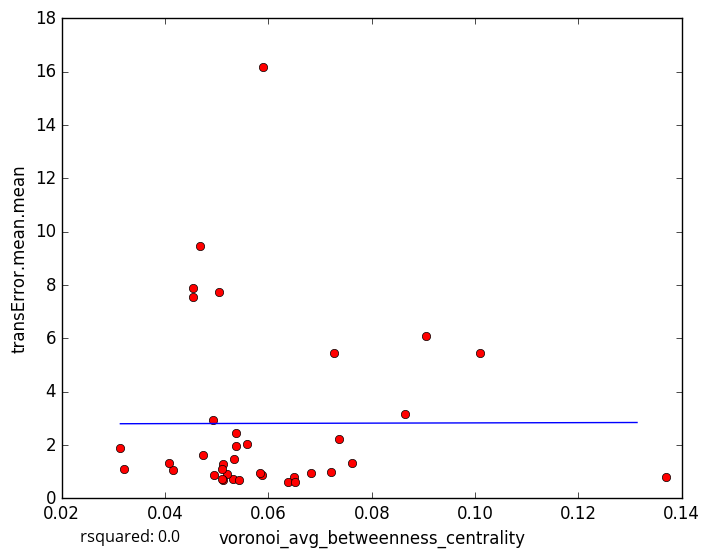

The file beside this chart, header and first rows:
voronoi_avg_betweenness_centrality, transError.mean.mean
0.06496, 0.78
0.05306, 0.7378
0.06375, 0.6111
0.06507, 0.6271
0.05199, 0.8953
0.05439, 0.6901
0.05114, 0.6869
0.05102, 0.7196
0.09052, 6.071
0.05035, 7.748
0.04156, 1.066
0.05885, 0.881
0.03213, 1.111
0.07206, 0.9922
0.137, 0.8063
0.06824, 0.9605
0.05839, 0.9536
0.05337, 1.467
0.04078, 1.315
0.04727, 1.606
0.05122, 1.289
0.05107, 1.086
0.04942, 0.8739
0.04677, 9.469
0.101, 5.437
0.07266, 5.458
0.05382, 1.944
0.05364, 2.439
0.05592, 2.036
0.07372, 2.209
0.05897, 16.19
0.04919, 2.938
0.04549, 7.869
0.08642, 3.155
0.04531, 7.546
0.03134, 1.875
0.07619, 1.317
5-Fold RMSE:, 2.458, 1.894, 5.486, 3.746, 3.746
Average 5-Fold RMSE:, 3.343
5-Fold rsquared:, -0.01212, -12.67, -0.4351, -10.48, -10.48
Average 5-Fold rsquared:, -4.778
